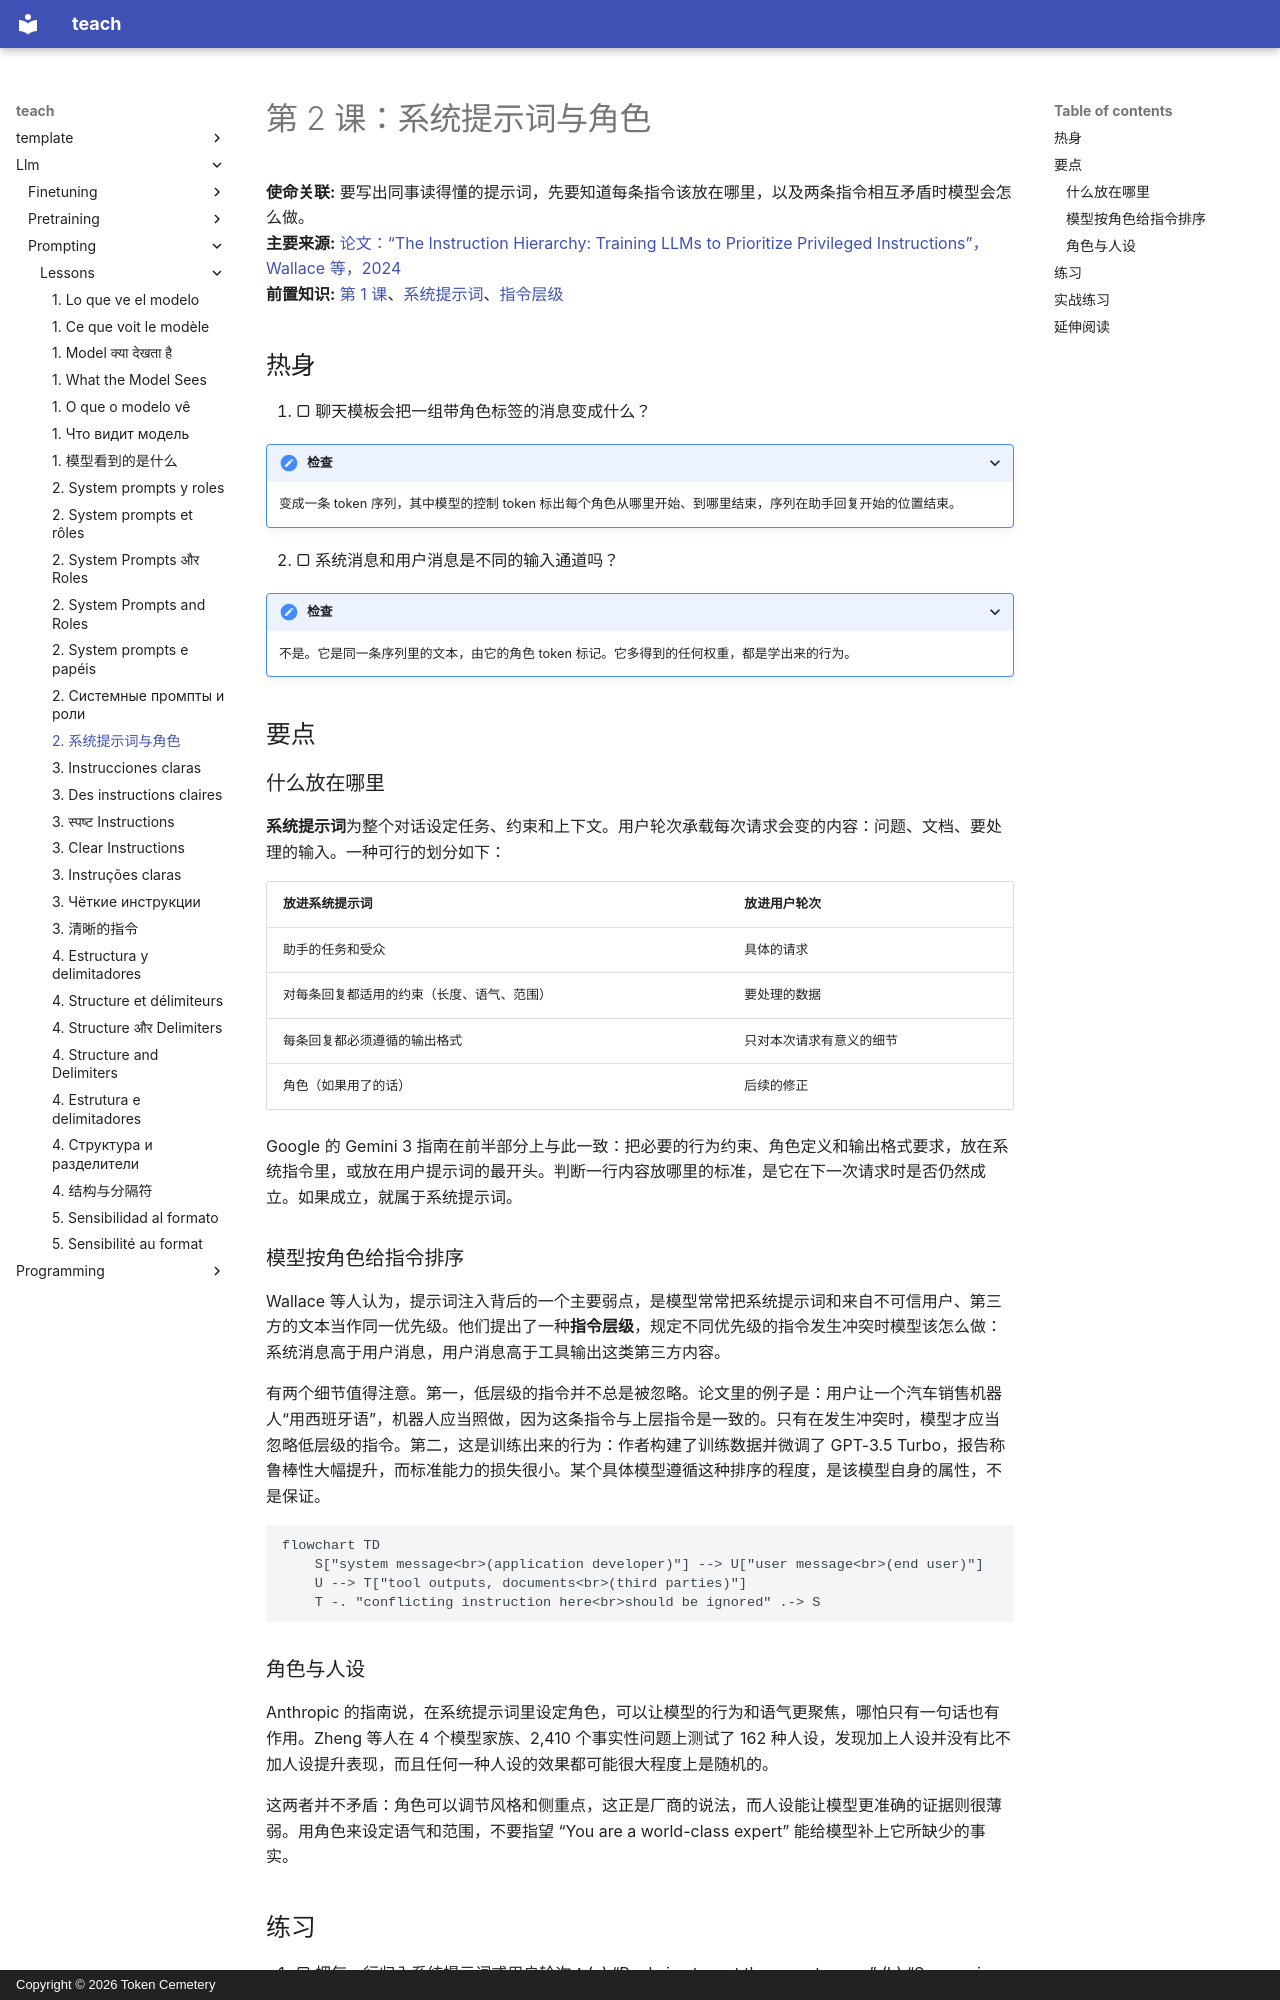

repository: TokenCemetery/teach · page: llm/prompting/lessons/0002-system-prompts-and-roles.zh/index.html · generator: mkdocs · copyright: Copyright © 2026 Token Cemetery

---
title: "2. 系统提示词与角色"
description: 哪些内容属于系统提示词，哪些属于用户轮次，以及模型为什么会按指令所处的位置来给它们排序
type: lesson
---

# 第 2 课：系统提示词与角色

**使命关联:** 要写出同事读得懂的提示词，先要知道每条指令该放在哪里，以及两条指令相互矛盾时模型会怎么做。
**主要来源:** [论文：“The Instruction Hierarchy: Training LLMs to Prioritize Privileged Instructions”，Wallace 等，2024](https://arxiv.org/abs/2404.13208)
**前置知识:** [第 1 课](0001-what-the-model-sees.md)、[系统提示词](../GLOSSARY.md)、[指令层级](../GLOSSARY.md)

## 热身

1. ▢ 聊天模板会把一组带角色标签的消息变成什么？

<details markdown="1"><summary>检查</summary>

变成一条 token 序列，其中模型的控制 token 标出每个角色从哪里开始、到哪里结束，序列在助手回复开始的位置结束。

</details>

2. ▢ 系统消息和用户消息是不同的输入通道吗？

<details markdown="1"><summary>检查</summary>

不是。它是同一条序列里的文本，由它的角色 token 标记。它多得到的任何权重，都是学出来的行为。

</details>

## 要点

### 什么放在哪里

**系统提示词**为整个对话设定任务、约束和上下文。用户轮次承载每次请求会变的内容：问题、文档、要处理的输入。一种可行的划分如下：

| 放进系统提示词 | 放进用户轮次 |
|---|---|
| 助手的任务和受众 | 具体的请求 |
| 对每条回复都适用的约束（长度、语气、范围） | 要处理的数据 |
| 每条回复都必须遵循的输出格式 | 只对本次请求有意义的细节 |
| 角色（如果用了的话） | 后续的修正 |

Google 的 Gemini 3 指南在前半部分上与此一致：把必要的行为约束、角色定义和输出格式要求，放在系统指令里，或放在用户提示词的最开头。判断一行内容放哪里的标准，是它在下一次请求时是否仍然成立。如果成立，就属于系统提示词。

### 模型按角色给指令排序

Wallace 等人认为，提示词注入背后的一个主要弱点，是模型常常把系统提示词和来自不可信用户、第三方的文本当作同一优先级。他们提出了一种**指令层级**，规定不同优先级的指令发生冲突时模型该怎么做：系统消息高于用户消息，用户消息高于工具输出这类第三方内容。

有两个细节值得注意。第一，低层级的指令并不总是被忽略。论文里的例子是：用户让一个汽车销售机器人“用西班牙语”，机器人应当照做，因为这条指令与上层指令是一致的。只有在发生冲突时，模型才应当忽略低层级的指令。第二，这是训练出来的行为：作者构建了训练数据并微调了 GPT-3.5 Turbo，报告称鲁棒性大幅提升，而标准能力的损失很小。某个具体模型遵循这种排序的程度，是该模型自身的属性，不是保证。

```mermaid
flowchart TD
    S["system message<br>(application developer)"] --> U["user message<br>(end user)"]
    U --> T["tool outputs, documents<br>(third parties)"]
    T -. "conflicting instruction here<br>should be ignored" .-> S
```

### 角色与人设

Anthropic 的指南说，在系统提示词里设定角色，可以让模型的行为和语气更聚焦，哪怕只有一句话也有作用。Zheng 等人在 4 个模型家族、2,410 个事实性问题上测试了 162 种人设，发现加上人设并没有比不加人设提升表现，而且任何一种人设的效果都可能很大程度上是随机的。

这两者并不矛盾：角色可以调节风格和侧重点，这正是厂商的说法，而人设能让模型更准确的证据则很薄弱。用角色来设定语气和范围，不要指望 “You are a world-class expert” 能给模型补上它所缺少的事实。
